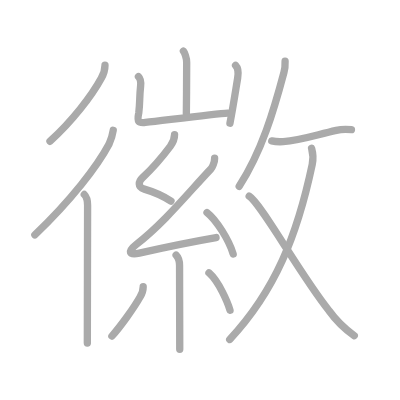
t = 0.00 s
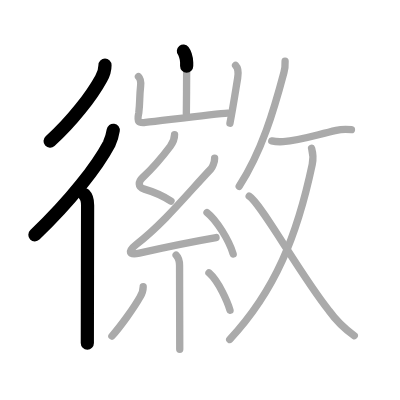
t = 3.25 s
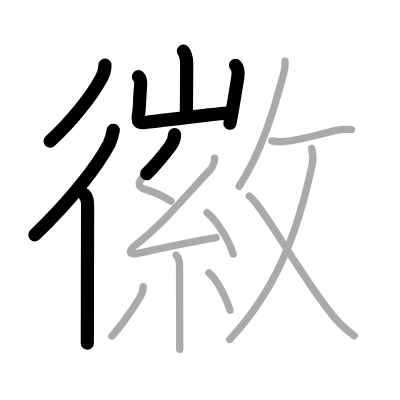
t = 6.50 s
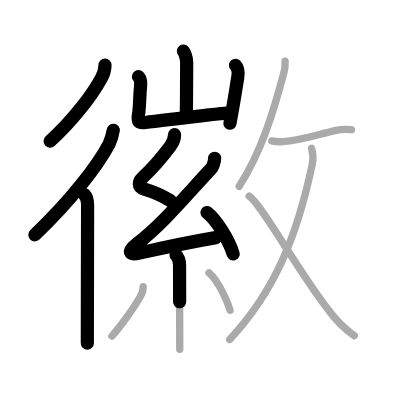
t = 9.50 s
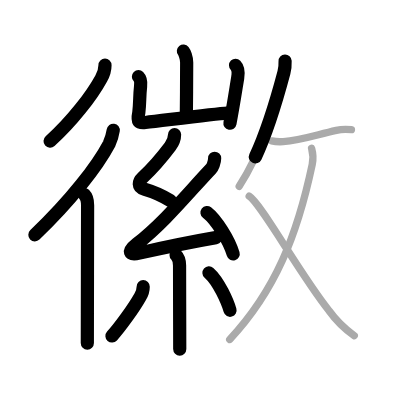
t = 12.75 s
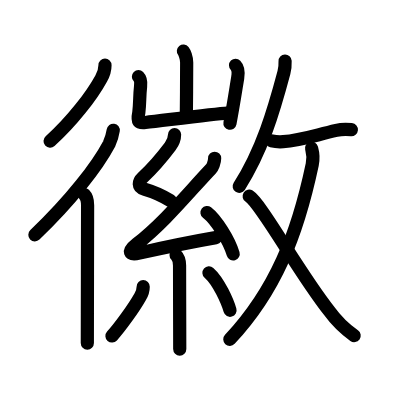
t = 16.00 s

The animated SVG that drew these frames (rendered in a browser with its animation timeline set to each time). Animation: 16 SMIL elements (animate=16); one cycle of 16.00 s.

<?xml version="1.0" standalone="no"?>
<!DOCTYPE svg PUBLIC "-//W3C//DTD SVG 1.1//EN"   "http://www.w3.org/Graphics/SVG/1.1/DTD/svg11.dtd">
<svg width="400px" height="400px"  version="1.1" xmlns="http://www.w3.org/2000/svg">
  <defs>
    <marker id="Triangle" viewBox="0 0 10 10" refX="0" refY="5" markerUnits="strokeWidth" markerWidth="3" style="stroke-opacity:0%;fill:#aaaaaa;" markerHeight="2" orient="auto">
      <path d="M 0 0 L 10 5 L 0 10 z" />
    </marker>
    
    <marker id="Arrow" viewBox="0 0 10 10" refX="5" refY="5" markerUnits="strokeWidth" markerWidth="1.8" style="stroke-opacity:0%;fill:#770000;" markerHeight="2" orient="auto">
      <path d="M 0 4 L 6 4 L 4 1 L 10 5 L 4 9 L 6 6 L 0 6 z" />
        <circle cx="5" cy="5" r="5" />
      </marker>
    
    <marker id="TriangleRed" viewBox="0 0 10 10" refX="0" refY="5" markerUnits="strokeWidth" markerWidth="3" style="stroke-opacity:0%;fill:#CC0000;" markerHeight="2" orient="auto">
      <path d="M 0 0 L 10 5 L 0 10 z" />
    </marker>
    
    <marker id="ArrowRed" viewBox="0 0 10 10" refX="5" refY="5" markerUnits="strokeWidth" markerWidth="1.8" style="stroke-opacity:0%;fill:#CC0000;" markerHeight="2" orient="auto">
      <path d="M 0 4 L 6 4 L 4 1 L 10 5 L 4 9 L 6 6 L 0 6 z" />
        <circle cx="5" cy="5" r="5" />
      </marker>
    
  </defs>
  
  <path style="fill:#ffffff; fill-opacity:100%; fill-rule:evenodd; stroke-width:0;" d="M 0 0 L 400px 0 L 400px 400px L 0 400px L 0 0" />

  <g transform="scale(3.6697247706422 3.6697247706422)">
<path style="fill:none; fill-opacity:0%; fill-rule:evenodd; stroke:#aaaaaa; stroke-opacity:100%; stroke-width: 1.5pt; stroke-linejoin:round; stroke-linecap:round;" d="M28.61 17.75c0 1.38-0.43 2.57-1.03 3.62c-2.54 4.67-7.92 11.69-13.96 17.13"></path>
<path style="fill:none; fill-opacity:0%; fill-rule:evenodd; stroke:#aaaaaa; stroke-opacity:100%; stroke-width: 1.5pt; stroke-linejoin:round; stroke-linecap:round;" d="M30.86 35.5c-0.2 1.3-0.58 2.55-1.13 3.74C26.56 45.23 19.35 54.61 9.5 64"></path>
<path style="fill:none; fill-opacity:0%; fill-rule:evenodd; stroke:#aaaaaa; stroke-opacity:100%; stroke-width: 1.5pt; stroke-linejoin:round; stroke-linecap:round;" d="M22.97 53c0.83 0.83 0.9 2 0.9 2.91c0 0.38-0.04 18.53-0.06 29.59c-0.01 3.94-0.01 6.98-0.01 8"></path>
<path style="fill:none; fill-opacity:0%; fill-rule:evenodd; stroke:#aaaaaa; stroke-opacity:100%; stroke-width: 1.5pt; stroke-linejoin:round; stroke-linecap:round;" d="M49.98 13.92c0.27 0.33 0.89 1.73 0.89 3.13c0 0.67-0.03 9.82-0.09 13.94"></path>
<path style="fill:none; fill-opacity:0%; fill-rule:evenodd; stroke:#aaaaaa; stroke-opacity:100%; stroke-width: 1.5pt; stroke-linejoin:round; stroke-linecap:round;" d="M37.73 20.89c0.69 0.69 0.66 1.89 0.58 2.61c-0.32 3-0.14 4.1-0.48 7.13c-0.54 2.63-0.11 2.96 1.79 2.74c5.5-0.62 19.16-2.37 22.45-2.55"></path>
<path style="fill:none; fill-opacity:0%; fill-rule:evenodd; stroke:#aaaaaa; stroke-opacity:100%; stroke-width: 1.5pt; stroke-linejoin:round; stroke-linecap:round;" d="M64.19 17.8c0.75 0.76 0.8 2.09 0.58 3.41c-0.9 5.54-1.27 8.04-2.11 12.38"></path>
<path style="fill:none; fill-opacity:0%; fill-rule:evenodd; stroke:#aaaaaa; stroke-opacity:100%; stroke-width: 1.5pt; stroke-linejoin:round; stroke-linecap:round;" d="M47.57 36.67c0 1.33-0.51 2.33-1.18 3.22c-2.95 3.92-4.91 6.07-7.57 8.56c-1.08 1.01-1.4 2.54 0.5 3.09c2.58 0.75 5.26 1.97 7.27 3.26"></path>
<path style="fill:none; fill-opacity:0%; fill-rule:evenodd; stroke:#aaaaaa; stroke-opacity:100%; stroke-width: 1.5pt; stroke-linejoin:round; stroke-linecap:round;" d="M58.49 43.13c0 1.12-0.61 2.48-1 2.89c-6.13 6.47-12.85 14.79-20.24 20.48c-2.62 2.03-2.13 3.11 0.71 2.47c4.82-1.09 14.72-3.16 20.91-4.23"></path>
<path style="fill:none; fill-opacity:0%; fill-rule:evenodd; stroke:#aaaaaa; stroke-opacity:100%; stroke-width: 1.5pt; stroke-linejoin:round; stroke-linecap:round;" d="M56.41 57.92c2.52 1.95 5.97 7.45 7.13 11.28"></path>
<path style="fill:none; fill-opacity:0%; fill-rule:evenodd; stroke:#aaaaaa; stroke-opacity:100%; stroke-width: 1.5pt; stroke-linejoin:round; stroke-linecap:round;" d="M47.99 69.53c0.68 0.68 0.94 1.47 0.94 2.84c0 4.97 0.03 12.31 0.04 17.51c0.01 2.33 0.01 4.24 0.01 5.3"></path>
<path style="fill:none; fill-opacity:0%; fill-rule:evenodd; stroke:#aaaaaa; stroke-opacity:100%; stroke-width: 1.5pt; stroke-linejoin:round; stroke-linecap:round;" d="M39.02 78.13c0 0.87-0.32 1.93-0.82 2.73c-1.76 3.13-5.44 8.19-7.7 10.72"></path>
<path style="fill:none; fill-opacity:0%; fill-rule:evenodd; stroke:#aaaaaa; stroke-opacity:100%; stroke-width: 1.5pt; stroke-linejoin:round; stroke-linecap:round;" d="M56.94 74.35c2.74 2.41 5.1 8.02 5.74 10.2"></path>
<path style="fill:none; fill-opacity:0%; fill-rule:evenodd; stroke:#aaaaaa; stroke-opacity:100%; stroke-width: 1.5pt; stroke-linejoin:round; stroke-linecap:round;" d="M77.69 16.64c0.03 0.78-0.03 2.05-0.32 3.13c-2.75 10.35-6.03 21.5-12.19 31.01"></path>
<path style="fill:none; fill-opacity:0%; fill-rule:evenodd; stroke:#aaaaaa; stroke-opacity:100%; stroke-width: 1.5pt; stroke-linejoin:round; stroke-linecap:round;" d="M74.05 38.39c0.92 0.23 2.62 0.25 3.12 0.22c4.51-0.32 8.21-1.61 14.46-3.08c1.36-0.32 2.76-0.32 4.14-0.19"></path>
<path style="fill:none; fill-opacity:0%; fill-rule:evenodd; stroke:#aaaaaa; stroke-opacity:100%; stroke-width: 1.5pt; stroke-linejoin:round; stroke-linecap:round;" d="M84.9 40.38c0.35 1.24 0.66 2.18 0.18 4.46C81 64.12 75 79.25 62.6 92.5"></path>
<path style="fill:none; fill-opacity:0%; fill-rule:evenodd; stroke:#aaaaaa; stroke-opacity:100%; stroke-width: 1.5pt; stroke-linejoin:round; stroke-linecap:round;" d="M67.9 53.47c3.34 2.09 13.54 20.84 21.72 31.14c1.93 2.68 4.23 4.96 6.92 6.86"></path>

<path style="fill:none; fill-opacity:0%; fill-rule:evenodd; stroke:#000000; stroke-opacity:100%; stroke-width: 2.7pt; stroke-linejoin:round; stroke-linecap:round;" d="M28.61 17.75c0 1.38-0.43 2.57-1.03 3.62c-2.54 4.67-7.92 11.69-13.96 17.13" pathLength="100" stroke-dashoffset="100" stroke-dasharray="100 105"><animate id="dashAnim1" attributeName="stroke-dashoffset" from="100" to="0" dur="1s" calcMode="linear" fill="freeze"/></path>
<path style="fill:none; fill-opacity:0%; fill-rule:evenodd; stroke:#000000; stroke-opacity:100%; stroke-width: 2.7pt; stroke-linejoin:round; stroke-linecap:round;" d="M30.86 35.5c-0.2 1.3-0.58 2.55-1.13 3.74C26.56 45.23 19.35 54.61 9.5 64" pathLength="100" stroke-dashoffset="100" stroke-dasharray="100 105"><animate id="dashAnim2" attributeName="stroke-dashoffset" from="100" to="0" dur="1s" calcMode="linear" begin="dashAnim1.end" fill="freeze"/></path>
<path style="fill:none; fill-opacity:0%; fill-rule:evenodd; stroke:#000000; stroke-opacity:100%; stroke-width: 2.7pt; stroke-linejoin:round; stroke-linecap:round;" d="M22.97 53c0.83 0.83 0.9 2 0.9 2.91c0 0.38-0.04 18.53-0.06 29.59c-0.01 3.94-0.01 6.98-0.01 8" pathLength="100" stroke-dashoffset="100" stroke-dasharray="100 105"><animate id="dashAnim3" attributeName="stroke-dashoffset" from="100" to="0" dur="1s" calcMode="linear" begin="dashAnim2.end" fill="freeze"/></path>
<path style="fill:none; fill-opacity:0%; fill-rule:evenodd; stroke:#000000; stroke-opacity:100%; stroke-width: 2.7pt; stroke-linejoin:round; stroke-linecap:round;" d="M49.98 13.92c0.27 0.33 0.89 1.73 0.89 3.13c0 0.67-0.03 9.82-0.09 13.94" pathLength="100" stroke-dashoffset="100" stroke-dasharray="100 105"><animate id="dashAnim4" attributeName="stroke-dashoffset" from="100" to="0" dur="1s" calcMode="linear" begin="dashAnim3.end" fill="freeze"/></path>
<path style="fill:none; fill-opacity:0%; fill-rule:evenodd; stroke:#000000; stroke-opacity:100%; stroke-width: 2.7pt; stroke-linejoin:round; stroke-linecap:round;" d="M37.73 20.89c0.69 0.69 0.66 1.89 0.58 2.61c-0.32 3-0.14 4.1-0.48 7.13c-0.54 2.63-0.11 2.96 1.79 2.74c5.5-0.62 19.16-2.37 22.45-2.55" pathLength="100" stroke-dashoffset="100" stroke-dasharray="100 105"><animate id="dashAnim5" attributeName="stroke-dashoffset" from="100" to="0" dur="1s" calcMode="linear" begin="dashAnim4.end" fill="freeze"/></path>
<path style="fill:none; fill-opacity:0%; fill-rule:evenodd; stroke:#000000; stroke-opacity:100%; stroke-width: 2.7pt; stroke-linejoin:round; stroke-linecap:round;" d="M64.19 17.8c0.75 0.76 0.8 2.09 0.58 3.41c-0.9 5.54-1.27 8.04-2.11 12.38" pathLength="100" stroke-dashoffset="100" stroke-dasharray="100 105"><animate id="dashAnim6" attributeName="stroke-dashoffset" from="100" to="0" dur="1s" calcMode="linear" begin="dashAnim5.end" fill="freeze"/></path>
<path style="fill:none; fill-opacity:0%; fill-rule:evenodd; stroke:#000000; stroke-opacity:100%; stroke-width: 2.7pt; stroke-linejoin:round; stroke-linecap:round;" d="M47.57 36.67c0 1.33-0.51 2.33-1.18 3.22c-2.95 3.92-4.91 6.07-7.57 8.56c-1.08 1.01-1.4 2.54 0.5 3.09c2.58 0.75 5.26 1.97 7.27 3.26" pathLength="100" stroke-dashoffset="100" stroke-dasharray="100 105"><animate id="dashAnim7" attributeName="stroke-dashoffset" from="100" to="0" dur="1s" calcMode="linear" begin="dashAnim6.end" fill="freeze"/></path>
<path style="fill:none; fill-opacity:0%; fill-rule:evenodd; stroke:#000000; stroke-opacity:100%; stroke-width: 2.7pt; stroke-linejoin:round; stroke-linecap:round;" d="M58.49 43.13c0 1.12-0.61 2.48-1 2.89c-6.13 6.47-12.85 14.79-20.24 20.48c-2.62 2.03-2.13 3.11 0.71 2.47c4.82-1.09 14.72-3.16 20.91-4.23" pathLength="100" stroke-dashoffset="100" stroke-dasharray="100 105"><animate id="dashAnim8" attributeName="stroke-dashoffset" from="100" to="0" dur="1s" calcMode="linear" begin="dashAnim7.end" fill="freeze"/></path>
<path style="fill:none; fill-opacity:0%; fill-rule:evenodd; stroke:#000000; stroke-opacity:100%; stroke-width: 2.7pt; stroke-linejoin:round; stroke-linecap:round;" d="M56.41 57.92c2.52 1.95 5.97 7.45 7.13 11.28" pathLength="100" stroke-dashoffset="100" stroke-dasharray="100 105"><animate id="dashAnim9" attributeName="stroke-dashoffset" from="100" to="0" dur="1s" calcMode="linear" begin="dashAnim8.end" fill="freeze"/></path>
<path style="fill:none; fill-opacity:0%; fill-rule:evenodd; stroke:#000000; stroke-opacity:100%; stroke-width: 2.7pt; stroke-linejoin:round; stroke-linecap:round;" d="M47.99 69.53c0.68 0.68 0.94 1.47 0.94 2.84c0 4.97 0.03 12.31 0.04 17.51c0.01 2.33 0.01 4.24 0.01 5.3" pathLength="100" stroke-dashoffset="100" stroke-dasharray="100 105"><animate id="dashAnim10" attributeName="stroke-dashoffset" from="100" to="0" dur="1s" calcMode="linear" begin="dashAnim9.end" fill="freeze"/></path>
<path style="fill:none; fill-opacity:0%; fill-rule:evenodd; stroke:#000000; stroke-opacity:100%; stroke-width: 2.7pt; stroke-linejoin:round; stroke-linecap:round;" d="M39.02 78.13c0 0.87-0.32 1.93-0.82 2.73c-1.76 3.13-5.44 8.19-7.7 10.72" pathLength="100" stroke-dashoffset="100" stroke-dasharray="100 105"><animate id="dashAnim11" attributeName="stroke-dashoffset" from="100" to="0" dur="1s" calcMode="linear" begin="dashAnim10.end" fill="freeze"/></path>
<path style="fill:none; fill-opacity:0%; fill-rule:evenodd; stroke:#000000; stroke-opacity:100%; stroke-width: 2.7pt; stroke-linejoin:round; stroke-linecap:round;" d="M56.94 74.35c2.74 2.41 5.1 8.02 5.74 10.2" pathLength="100" stroke-dashoffset="100" stroke-dasharray="100 105"><animate id="dashAnim12" attributeName="stroke-dashoffset" from="100" to="0" dur="1s" calcMode="linear" begin="dashAnim11.end" fill="freeze"/></path>
<path style="fill:none; fill-opacity:0%; fill-rule:evenodd; stroke:#000000; stroke-opacity:100%; stroke-width: 2.7pt; stroke-linejoin:round; stroke-linecap:round;" d="M77.69 16.64c0.03 0.78-0.03 2.05-0.32 3.13c-2.75 10.35-6.03 21.5-12.19 31.01" pathLength="100" stroke-dashoffset="100" stroke-dasharray="100 105"><animate id="dashAnim13" attributeName="stroke-dashoffset" from="100" to="0" dur="1s" calcMode="linear" begin="dashAnim12.end" fill="freeze"/></path>
<path style="fill:none; fill-opacity:0%; fill-rule:evenodd; stroke:#000000; stroke-opacity:100%; stroke-width: 2.7pt; stroke-linejoin:round; stroke-linecap:round;" d="M74.05 38.39c0.92 0.23 2.62 0.25 3.12 0.22c4.51-0.32 8.21-1.61 14.46-3.08c1.36-0.32 2.76-0.32 4.14-0.19" pathLength="100" stroke-dashoffset="100" stroke-dasharray="100 105"><animate id="dashAnim14" attributeName="stroke-dashoffset" from="100" to="0" dur="1s" calcMode="linear" begin="dashAnim13.end" fill="freeze"/></path>
<path style="fill:none; fill-opacity:0%; fill-rule:evenodd; stroke:#000000; stroke-opacity:100%; stroke-width: 2.7pt; stroke-linejoin:round; stroke-linecap:round;" d="M84.9 40.38c0.35 1.24 0.66 2.18 0.18 4.46C81 64.12 75 79.25 62.6 92.5" pathLength="100" stroke-dashoffset="100" stroke-dasharray="100 105"><animate id="dashAnim15" attributeName="stroke-dashoffset" from="100" to="0" dur="1s" calcMode="linear" begin="dashAnim14.end" fill="freeze"/></path>
<path style="fill:none; fill-opacity:0%; fill-rule:evenodd; stroke:#000000; stroke-opacity:100%; stroke-width: 2.7pt; stroke-linejoin:round; stroke-linecap:round;" d="M67.9 53.47c3.34 2.09 13.54 20.84 21.72 31.14c1.93 2.68 4.23 4.96 6.92 6.86" pathLength="100" stroke-dashoffset="100" stroke-dasharray="100 105"><animate id="dashAnim16" attributeName="stroke-dashoffset" from="100" to="0" dur="1s" calcMode="linear" begin="dashAnim15.end" fill="freeze"/></path>

</g>

</svg>  
          
